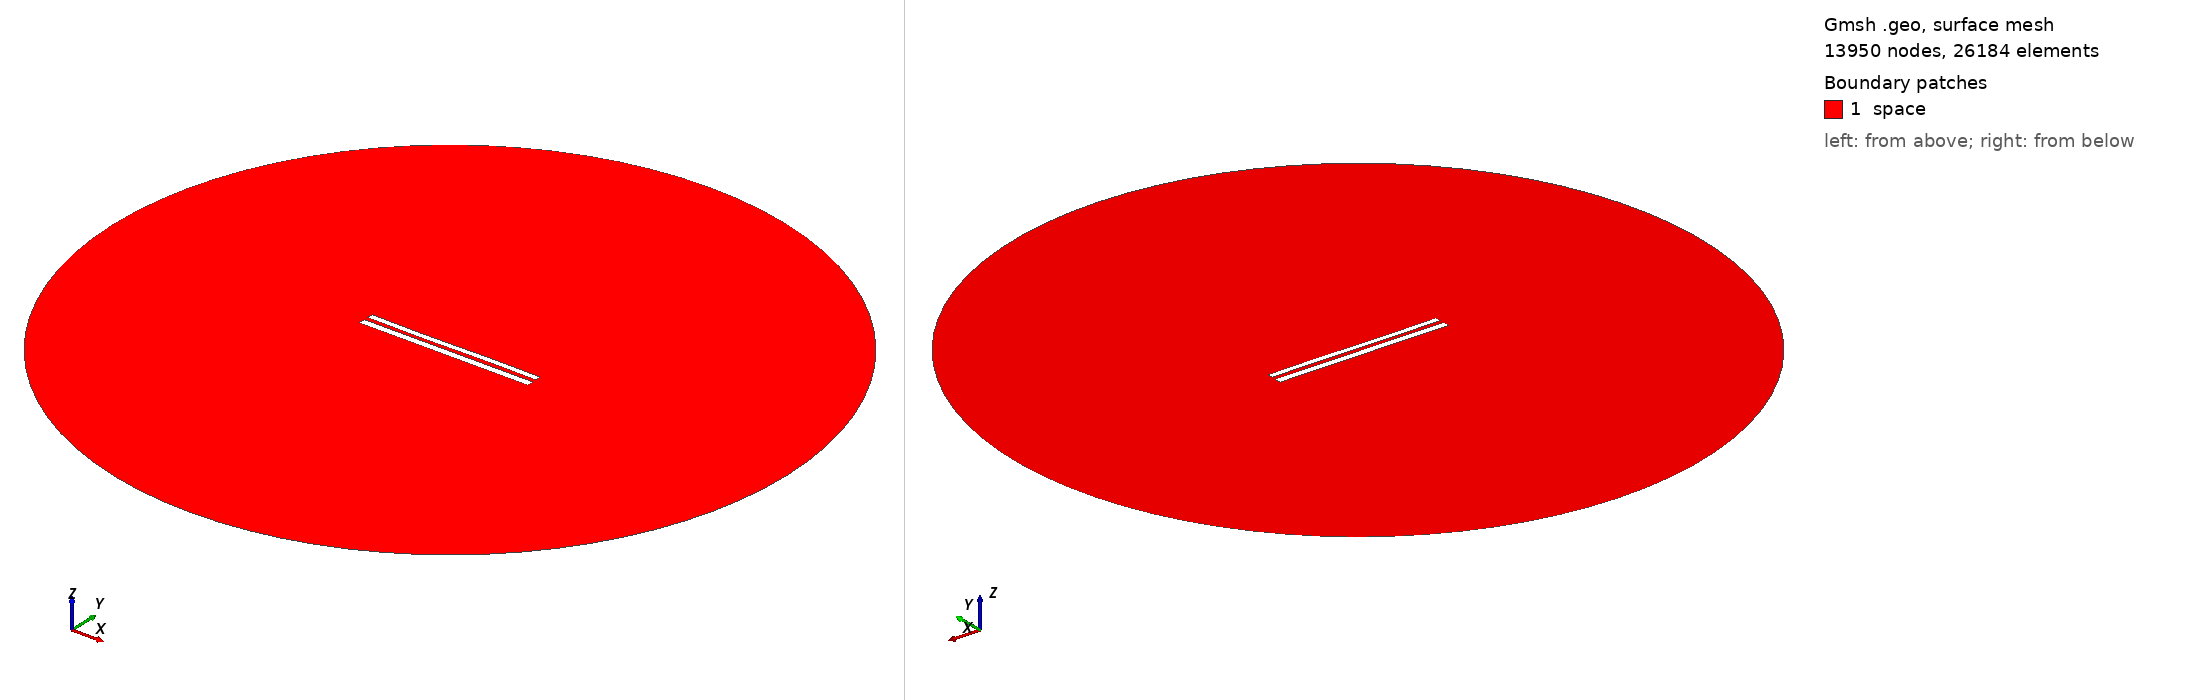

Gmsh geometry script, surface-meshed: 13950 nodes, 26184 surface elements. Boundary patches (legend numbers): 1 space. Left view from above one corner, right view from below the opposite corner. Legend entries are the model's physical surfaces. The drawing asked Gmsh for element sizes between 1% and 20% of the model's largest extent; the script's own settings can give other sizes.

=== 9028.geo (drawn) ===
//---------------------------------------
// Geometry kernel
//---------------------------------------

SetFactory("OpenCASCADE");



//---------------------------------------
// Parameters of the geometry
//---------------------------------------

// Overetch of the upper plate
overetch = 0.25;

// Distance between the plates
distance = 2.5;

// Discretization over the x axis (for the deformation)
nx = 50; 

// Length of the plate
L = 100 - overetch; 

// Number of modes
n = 4; 

// 1st mode coefficient
coeff(1) = 0.0;
beta(1) = 0.596864 * 3.1415926535 / L;

// 2nd mode coefficient
coeff(2) = -0.075;
beta(2) = 1.49418 * 3.1415926535 / L;

// 3rd mode coefficient
coeff(3) = -0.15;
beta(3) = 2.50025 * 3.1415926535 / L;

// 4th mode coefficient
coeff(4) = 0.0;
beta(4) = 3.49999 * 3.1415926535 / L;



//---------------------------------------
// Upper plate (deformed rectangle)
//---------------------------------------

// Coordiantes of the upper plate
xmin = -50;
xmax = 50 - overetch;

// Height of the upper plate
yheight = 4 - 2 * overetch;

// Indexes of the points
UpperID[] = {};
LowerID[] = {};
LeftID[] = {};
RightID[] = {};

// Point index
p = 1;

// Horizontal edges
For i In {1:nx}
    x = xmin + (i-1)*(xmax - xmin)/(nx-1);

    y_bottom = distance / 2 + overetch;
    For j In {1:n}
        C = (Cosh(beta(j)*L) + Cos(beta(j)*L)) / (Sinh(beta(j)*L) + Sin(beta(j)*L));
        y_bottom  = y_bottom + coeff(j) * (Cosh(beta(j)*(x+50)) - Cos(beta(j)*(x+50)) - C * (Sinh(beta(j)*(x+50)) - Sin(beta(j)*(x+50))));
    EndFor

    y_top = y_bottom + yheight;

    Point(p) = {x, y_top, 0, 1.0};
    UpperID[i] = p;
    p = p + 1;

    Point(p) = {x, y_bottom, 0, 1.0};
    LowerID[i] = p;
    p = p + 1;
EndFor

// Create point lists
UpperPts[] = {}; LowerPts[] = {};
For i In {1:nx}
  UpperPts[] += {UpperID[i]};
  LowerPts[] += {LowerID[i]};
EndFor

// Build splines
Spline(1) = {UpperPts[]};
Spline(2) = {LowerPts[]};
Line(3) = {LowerPts[nx-1], UpperPts[nx-1]};
Line(4) = {LowerPts[0], UpperPts[0]};

// Build the plane surface
Curve Loop(1) = {2, 3, -1, -4};
Plane Surface(1) = {1};



//---------------------------------------
// Lower plate (rectangle)
//---------------------------------------

// Vertices
Point(1001) = {-50, -1, 0, 1.0};
Point(1002) = { 50, -1, 0, 1.0};
Point(1003) = { 50,  -5, 0, 1.0};
Point(1004) = {-50,  -5, 0, 1.0};

// Edges
Line(5) = {1001, 1002};
Line(6) = {1002, 1003};
Line(7) = {1003, 1004};
Line(8) = {1004, 1001};

// Plane surface
Line Loop(2) = {5, 6, 7, 8};
Plane Surface(2) = {2}; 



//---------------------------------------
// Outer (fictious) boundary
//---------------------------------------

// Points
Point(1005) = {0, 0, 0};       // Center
Point(1006) = {200, 0, 0};     // Start point
Point(1007) = {0, 200, 0};     // 90 degrees
Point(1008) = {-200, 0, 0};    // 180 degrees
Point(1009) = {0, -200, 0};    // 270 degrees

// Circle arcs (each needs start, center, end)
Circle(9) = {1006, 1005, 1007};
Circle(10) = {1007, 1005, 1008};
Circle(11) = {1008, 1005, 1009};
Circle(12) = {1009, 1005, 1006};

// Plane surface for the entire domain
Curve Loop(3) = {9, 10, 11, 12};
Surface(3) = {3};

// Subtract the plates from the whole domain to obtain the actual domain where we want to solve the equations
BooleanDifference{ Surface{3}; Delete; }{ Surface{1}; Surface{2}; Delete; }




//---------------------------------------
// Transfinite Lines/Curves
//---------------------------------------

// Set the number of points on the boundaries
r = 7;

// Plates
Transfinite Curve {1, 2} = 50*r Using Progression 1;
Transfinite Curve {3, 4} = 2*r Using Progression 1;
Transfinite Line {5, 7} = 50*r Using Progression 1;
Transfinite Line {6, 8} = 2*r Using Progression 1;

// Outer boundary
Transfinite Line {9, 10, 11, 12} = 20 Using Progression 1;



//---------------------------------------
// Physical groups
//---------------------------------------                

// Physical curves (boundaries)
Physical Line("force_segment", 10) = {2};
Physical Line("upper_plate", 11) = {1, 3, 4};
Physical Line("lower_plate", 12) = {5, 6, 7, 8};
Physical Line("boundary", 20) = {9, 10, 11, 12};

// Physical Surfaces
Physical Surface("space", 30) = {3};



//---------------------------------------
// 6. Generate the Mesh
//---------------------------------------

// 2D mesh generation
Mesh 2;
